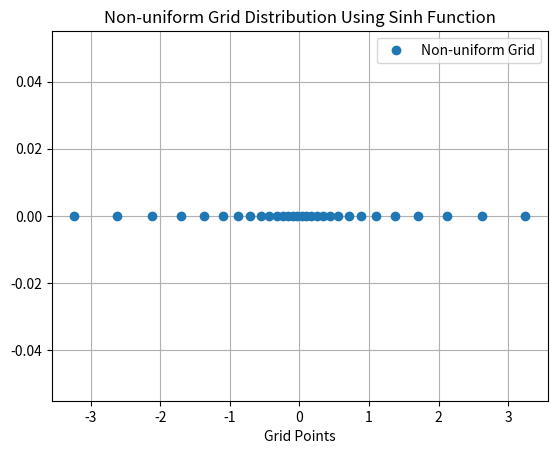

Here is the Python script that generated this plot:
import numpy as np
import matplotlib.pyplot as plt

def generate_nonuniform_grid(data, num_bins, alpha):
    x_min, x_max = np.min(data), np.max(data)
    x_midpoint = (x_max + x_min) / 2  # 中心点
    # 根据x的最小值和最大值计算控制参数c1, c2
    c1 = np.arcsinh((x_max - x_midpoint) / alpha)
    c2 = np.arcsinh((x_min - x_midpoint) / alpha)

    # 生成均匀分布的序列，表示网格的相对位置
    uniform_points = np.linspace(0, 1, num_bins)

    # 使用 sinh 函数转换这些点，产生非均匀分布
    grid = x_midpoint + alpha * np.sinh(c2 * uniform_points + c1 * (1 - uniform_points))

    return grid

# 测试代码
data = np.random.normal(0, 1, 1000)  # 示例数据
num_bins = 30  # 网格点数
alpha = 0.3  # 拉伸因子

# 生成非均匀格点
grid = generate_nonuniform_grid(data, num_bins, alpha)

# 可视化结果
plt.plot(grid, np.zeros_like(grid), 'o', label="Non-uniform Grid")
plt.xlabel("Grid Points")
plt.title("Non-uniform Grid Distribution Using Sinh Function")
plt.legend()
plt.grid(True)
plt.show()
